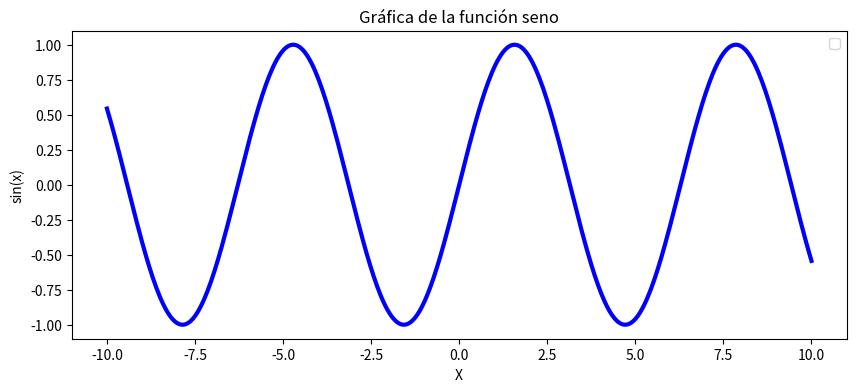

This chart was generated by the following Python code:
import matplotlib.pyplot as plt
import numpy as np
import math

#grafica de la funcion seno para Python
x=np.linspace(-10,10,400)
seno= np.sin(x)
plt.figure(figsize = (10, 4))
plt.plot(x, seno, color = "blue", linewidth = 3) 

plt.title("Gráfica de la función seno")
plt.xlabel("X")
plt.ylabel("sin(x)")





plt.legend()
plt.show()

